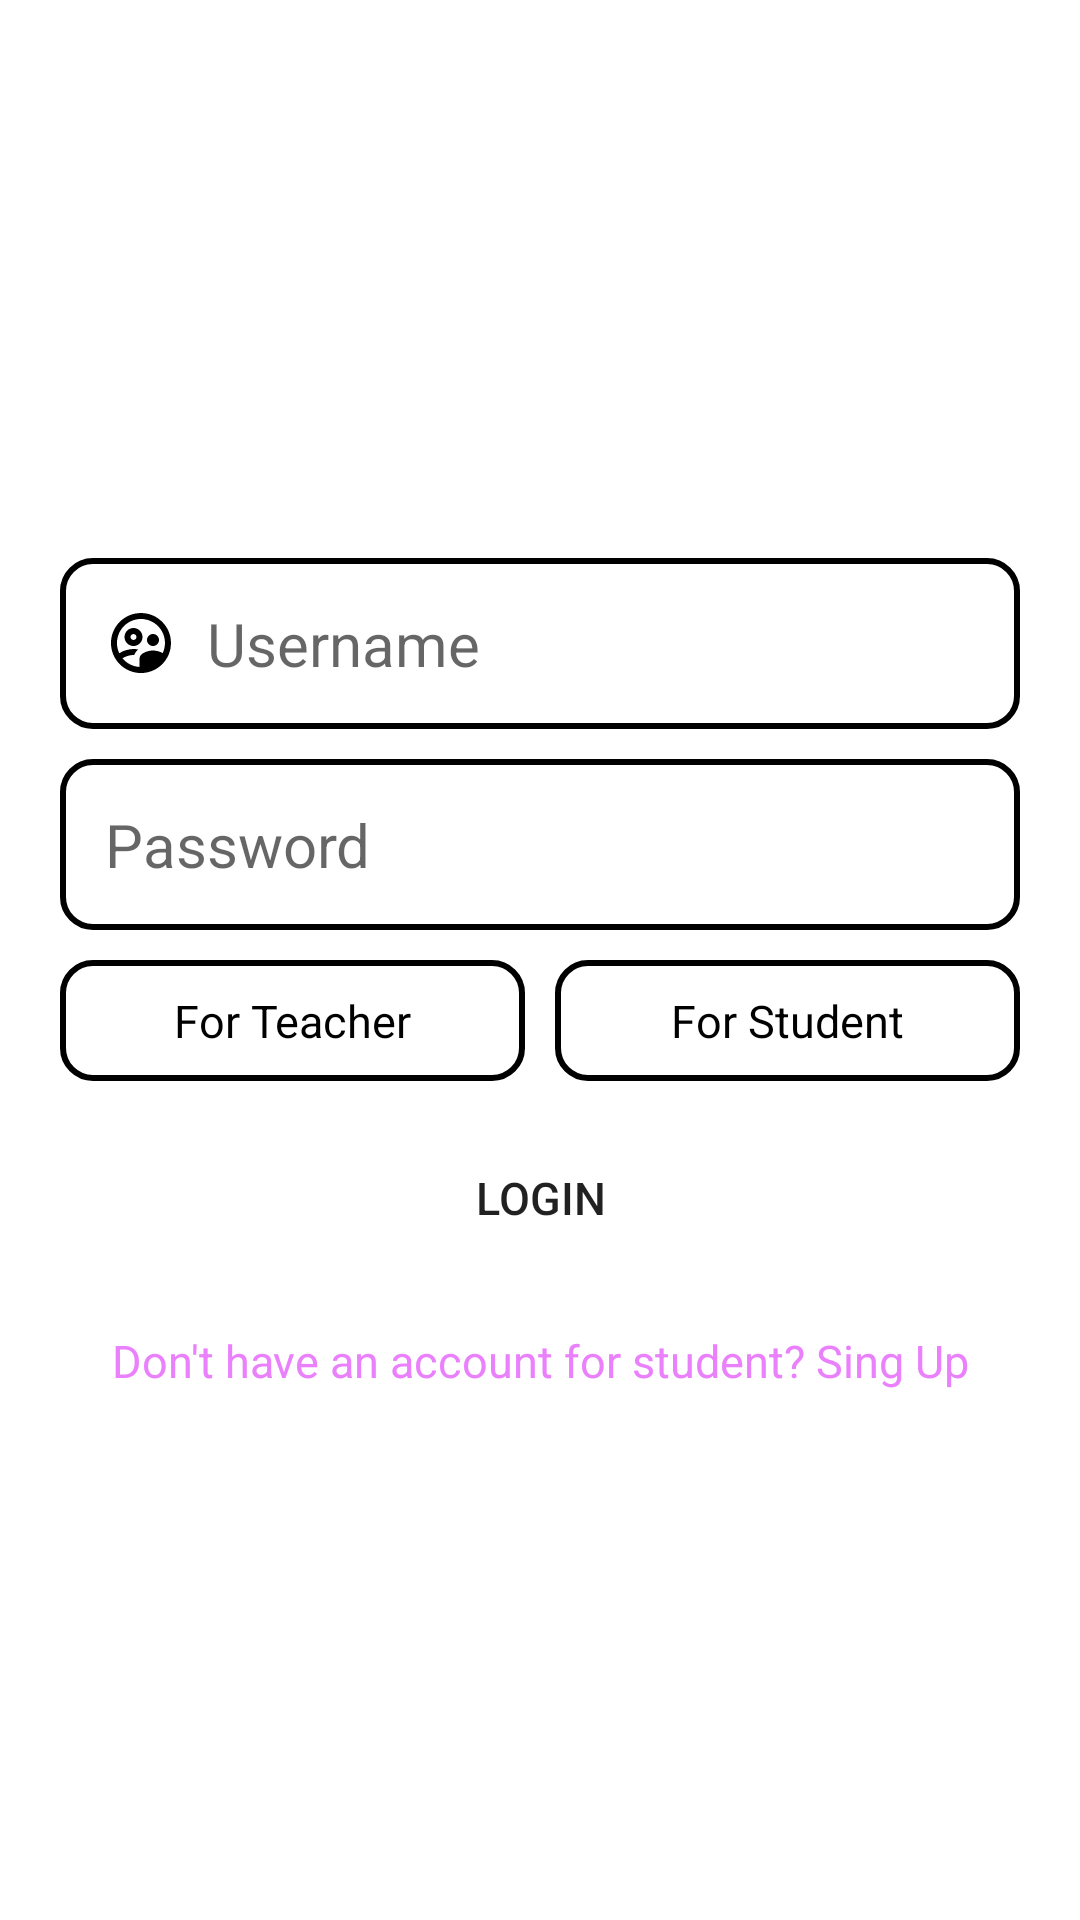

Produce the Android XML layout that renders to this screen, including the resource entries it uses.
<!-- AndroidManifest.xml: application theme Theme.ADKT_AndroidProject -->
<!-- res/layout/activity_main.xml -->
<?xml version="1.0" encoding="utf-8"?>
<RelativeLayout xmlns:android="http://schemas.android.com/apk/res/android"
    xmlns:app="http://schemas.android.com/apk/res-auto"
    xmlns:tools="http://schemas.android.com/tools"
    android:layout_width="match_parent"
    android:layout_height="match_parent"
    android:padding="20dp"
    android:background="@color/white"
    tools:context=".MainActivity">

    <LinearLayout
        android:layout_width="match_parent"
        android:layout_height="wrap_content"
        android:layout_centerInParent="true"
        android:orientation="vertical">

        <EditText
            android:id="@+id/etUsername"
            android:layout_width="match_parent"
            android:layout_height="wrap_content"
            android:layout_marginTop="10dp"
            android:background="@drawable/custom_edit_text"
            android:drawableStart="@drawable/outline_supervised_user_circle_black_24dp"
            android:drawablePadding="10dp"
            android:hint="Username"
            android:padding="15dp"
            android:textColor="@color/black"
            android:textSize="20dp" />

        <EditText
            android:id="@+id/etPassword"
            android:layout_width="match_parent"
            android:layout_height="wrap_content"
            android:layout_marginTop="10dp"
            android:background="@drawable/custom_edit_text"
            android:drawableStart="@drawable/outline_password_black_24dp"
            android:drawablePadding="10dp"
            android:hint="Password"
            android:inputType="textPassword"
            android:padding="15dp"
            android:textColor="@color/black"
            android:textSize="20dp" />

        <RadioGroup
            android:layout_width="match_parent"
            android:layout_height="wrap_content"
            android:layout_marginTop="10dp"
            android:orientation="horizontal">

            <RadioButton
                android:id="@+id/rbForTeacher"
                android:layout_width="0dp"
                android:layout_height="wrap_content"
                android:layout_marginRight="5dp"
                android:layout_weight="1"
                android:background="@drawable/custom_radio_button_selector"
                android:button="@android:color/transparent"
                android:padding="10dp"
                android:text="For Teacher"
                android:textAlignment="center"
                android:textSize="15dp" />

            <RadioButton
                android:id="@+id/rbForStudent"
                android:layout_width="0dp"
                android:layout_height="wrap_content"
                android:layout_marginLeft="5dp"
                android:layout_weight="1"
                android:background="@drawable/custom_radio_button_selector"
                android:button="@android:color/transparent"
                android:padding="10dp"
                android:text="For Student"
                android:textAlignment="center"
                android:textColorHint="@color/white"
                android:textSize="15dp" />
        </RadioGroup>

        <Button
            android:id="@+id/bLogin"
            android:layout_width="match_parent"
            android:layout_height="wrap_content"
            android:layout_gravity="center"
            android:layout_marginTop="15dp"
            android:layout_marginBottom="10dp"
            android:background="@drawable/custom_button"
            android:text="Login"
            android:textSize="15dp" />

        <TextView
            android:id="@+id/tvCreateAccount"
            android:layout_width="match_parent"
            android:layout_height="wrap_content"
            android:layout_marginTop="10dp"
            android:text="Don't have an account for student? Sing Up"
            android:textAlignment="center"
            android:textColor="@color/purple"
            android:textSize="15dp" />
    </LinearLayout>

</RelativeLayout>
<!-- resources referenced by this layout -->
<resources>
  <color name="black">#FF000000</color>
  <color name="purple">#EA80FC</color>
  <color name="white">#FFFFFFFF</color>
  <!-- drawable custom_edit_text (drawable) -->
  <?xml version="1.0" encoding="utf-8"?>
  <selector xmlns:android="http://schemas.android.com/apk/res/android">
  
      <item android:state_enabled="true" android:state_focused="true">
          <shape android:shape="rectangle">
              <solid android:color="@color/white"/>
              <corners android:radius="10dp"/>
              <stroke android:color="@color/red" android:width="2dp"/>
          </shape>
      </item>
  
      <item android:state_enabled="true">
          <shape android:shape="rectangle">
              <solid android:color="@color/white"/>
              <corners android:radius="10dp"/>
              <stroke android:color="@color/black" android:width="2dp"/>
          </shape>
      </item>
  </selector>
  <!-- drawable custom_radio_button_selector (drawable) -->
  <?xml version="1.0" encoding="utf-8"?>
  <selector xmlns:android="http://schemas.android.com/apk/res/android">
  
      <item android:state_checked="true"
          android:drawable="@drawable/custom_radio_button_selected"/>
      <item android:state_checked="false"
          android:drawable="@drawable/custom_radio_button_normal"/>
  </selector>
  <!-- drawable outline_supervised_user_circle_black_24dp (drawable) -->
  <?xml version="1.0" encoding="UTF-8" standalone="no"?>
  <vector xmlns:android="http://schemas.android.com/apk/res/android" android:height="24dp" android:tint="#000000" android:viewportHeight="24.0" android:viewportWidth="24.0" android:width="24dp">
        
      <path android:fillColor="@android:color/white" android:pathData="M12.5,10c0,-1.65 -1.35,-3 -3,-3s-3,1.35 -3,3 1.35,3 3,3 3,-1.35 3,-3zM9.5,11c-0.55,0 -1,-0.45 -1,-1s0.45,-1 1,-1 1,0.45 1,1 -0.45,1 -1,1zM16,13c1.11,0 2,-0.89 2,-2 0,-1.11 -0.89,-2 -2,-2 -1.11,0 -2.01,0.89 -2,2 0,1.11 0.89,2 2,2zM11.99,2.01c-5.52,0 -10,4.48 -10,10s4.48,10 10,10 10,-4.48 10,-10 -4.48,-10 -10,-10zM5.84,17.12c0.68,-0.54 2.27,-1.11 3.66,-1.11 0.07,0 0.15,0.01 0.23,0.01 0.24,-0.64 0.67,-1.29 1.3,-1.86 -0.56,-0.1 -1.09,-0.16 -1.53,-0.16 -1.3,0 -3.39,0.45 -4.73,1.43 -0.5,-1.04 -0.78,-2.2 -0.78,-3.43 0,-4.41 3.59,-8 8,-8s8,3.59 8,8c0,1.2 -0.27,2.34 -0.75,3.37 -1,-0.59 -2.36,-0.87 -3.24,-0.87 -1.52,0 -4.5,0.81 -4.5,2.7v2.78c-2.27,-0.13 -4.29,-1.21 -5.66,-2.86z"/>
      
  </vector>
  <style name="Theme.ADKT_AndroidProject" parent="Theme.AppCompat.Light.NoActionBar">
          
          <item name="colorPrimary">@color/purple_500</item>
          <item name="colorPrimaryVariant">@color/purple_700</item>
          <item name="colorOnPrimary">@color/white</item>
          
          <item name="colorSecondary">@color/teal_200</item>
          <item name="colorSecondaryVariant">@color/teal_700</item>
          <item name="colorOnSecondary">@color/black</item>
          
          <item name="android:statusBarColor" tools:targetApi="l">?attr/colorPrimaryVariant</item>
          
      </style>
  <color name="red">#FF8A80</color>
  <!-- drawable custom_radio_button_selected (drawable) -->
  <?xml version="1.0" encoding="utf-8"?>
  <shape xmlns:android="http://schemas.android.com/apk/res/android">
  
      <stroke android:color="@color/black" android:width="2dp"/>
      <solid android:color="@color/blue"/>
      <corners android:radius="10dp"/>
  </shape>
  <!-- drawable custom_radio_button_normal (drawable) -->
  <?xml version="1.0" encoding="utf-8"?>
  <shape xmlns:android="http://schemas.android.com/apk/res/android">
  
      <stroke android:color="@color/black" android:width="2dp"/>
      <solid android:color="@color/white"/>
      <corners android:radius="10dp"/>
  </shape>
  <color name="purple_500">#FF6200EE</color>
  <color name="purple_700">#FF3700B3</color>
  <color name="teal_200">#FF03DAC5</color>
  <color name="teal_700">#FF018786</color>
  <color name="blue">#82B1FF</color>
</resources>
